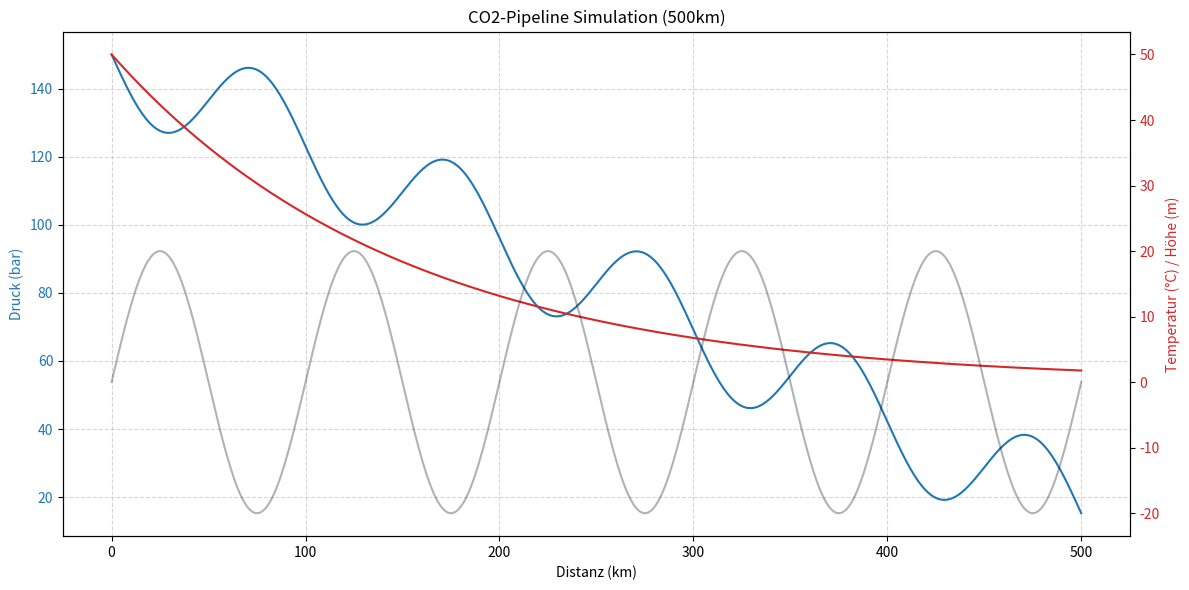

Python code for this plot:
import numpy as np
import matplotlib.pyplot as plt

def simulate_co2_pipeline():
    # --- Parameter ---
    L = 500_000          # Gesamtlänge in m
    dx = 1000            # Schrittweite in m
    steps = int(L / dx)
    
    D = 0.5              # Durchmesser Pipeline in m (500mm)
    rho = 800            # Durchschnittliche Dichte überkritisches CO2 (kg/m^3)
    viscosity = 0.00006  # Dynamische Viskosität (Pa*s)
    velocity = 1.5       # Fließgeschwindigkeit (m/s)
    roughness = 0.000045 # Rohrrauhigkeit (m)
    U_value = 2.0        # Wärmedurchgangskoeffizient zum Boden (W/m^2K)
    cp_co2 = 2000        # Spezifische Wärmekapazität (J/kgK)
    g = 9.81
    
    # Startwerte
    P = 150.0            # bar
    T = 50.0             # °C
    T_ambient = 0.0      # Bodentemperatur in °C
    
    # Topologie-Profil (Beispiel: Sinuskurve für Hügel)
    distances = np.linspace(0, L, steps)
    elevations = 200 * np.sin(2 * np.pi * distances / 100_000) # 200m Schwankung
    
    p_results = [P]
    t_results = [T]
    
    # --- Simulation ---
    current_p = P
    current_t = T
    
    for i in range(1, steps):
        # 1. Druckverlust durch Reibung (vereinfacht)
        # Darcy-Weisbach: dp = f * (L/D) * (rho * v^2 / 2)
        f = 0.015 # Reibungsbeiwert (geschätzt)
        dp_friction = f * (dx / D) * (rho * velocity**2 / 2) / 1e5 # in bar
        
        # 2. Druckänderung durch Höhe (Hydrostatischer Druck)
        dh = elevations[i] - elevations[i-1]
        dp_gravity = -(rho * g * dh) / 1e5 # in bar
        
        current_p += (dp_gravity - dp_friction)
        
        # 3. Temperaturänderung (Wärmeübergang an Umgebung)
        # Q = U * A * deltaT
        surface_area = np.pi * D * dx
        mass_flow = rho * velocity * (np.pi * (D/2)**2)
        
        # dT = Q / (mass_flow * cp)
        dT = - (U_value * surface_area * (current_t - T_ambient)) / (mass_flow * cp_co2)
        current_t += dT
        
        p_results.append(current_p)
        t_results.append(current_t)

    # --- Visualisierung ---
    fig, ax1 = plt.subplots(figsize=(12, 6))

    ax1.set_xlabel('Distanz (km)')
    ax1.set_ylabel('Druck (bar)', color='tab:blue')
    ax1.plot(distances/1000, p_results, color='tab:blue', label='Druck')
    ax1.tick_params(axis='y', labelcolor='tab:blue')
    ax1.grid(True, which='both', linestyle='--', alpha=0.5)

    ax2 = ax1.twinx()
    ax2.set_ylabel('Temperatur (°C) / Höhe (m)', color='tab:red')
    ax2.plot(distances/1000, t_results, color='tab:red', label='Temperatur')
    ax2.plot(distances/1000, elevations/10, color='black', alpha=0.3, label='Höhe (skaliert)')
    ax2.tick_params(axis='y', labelcolor='tab:red')

    plt.title('CO2-Pipeline Simulation (500km)')
    fig.tight_layout()
    plt.show()

simulate_co2_pipeline()
